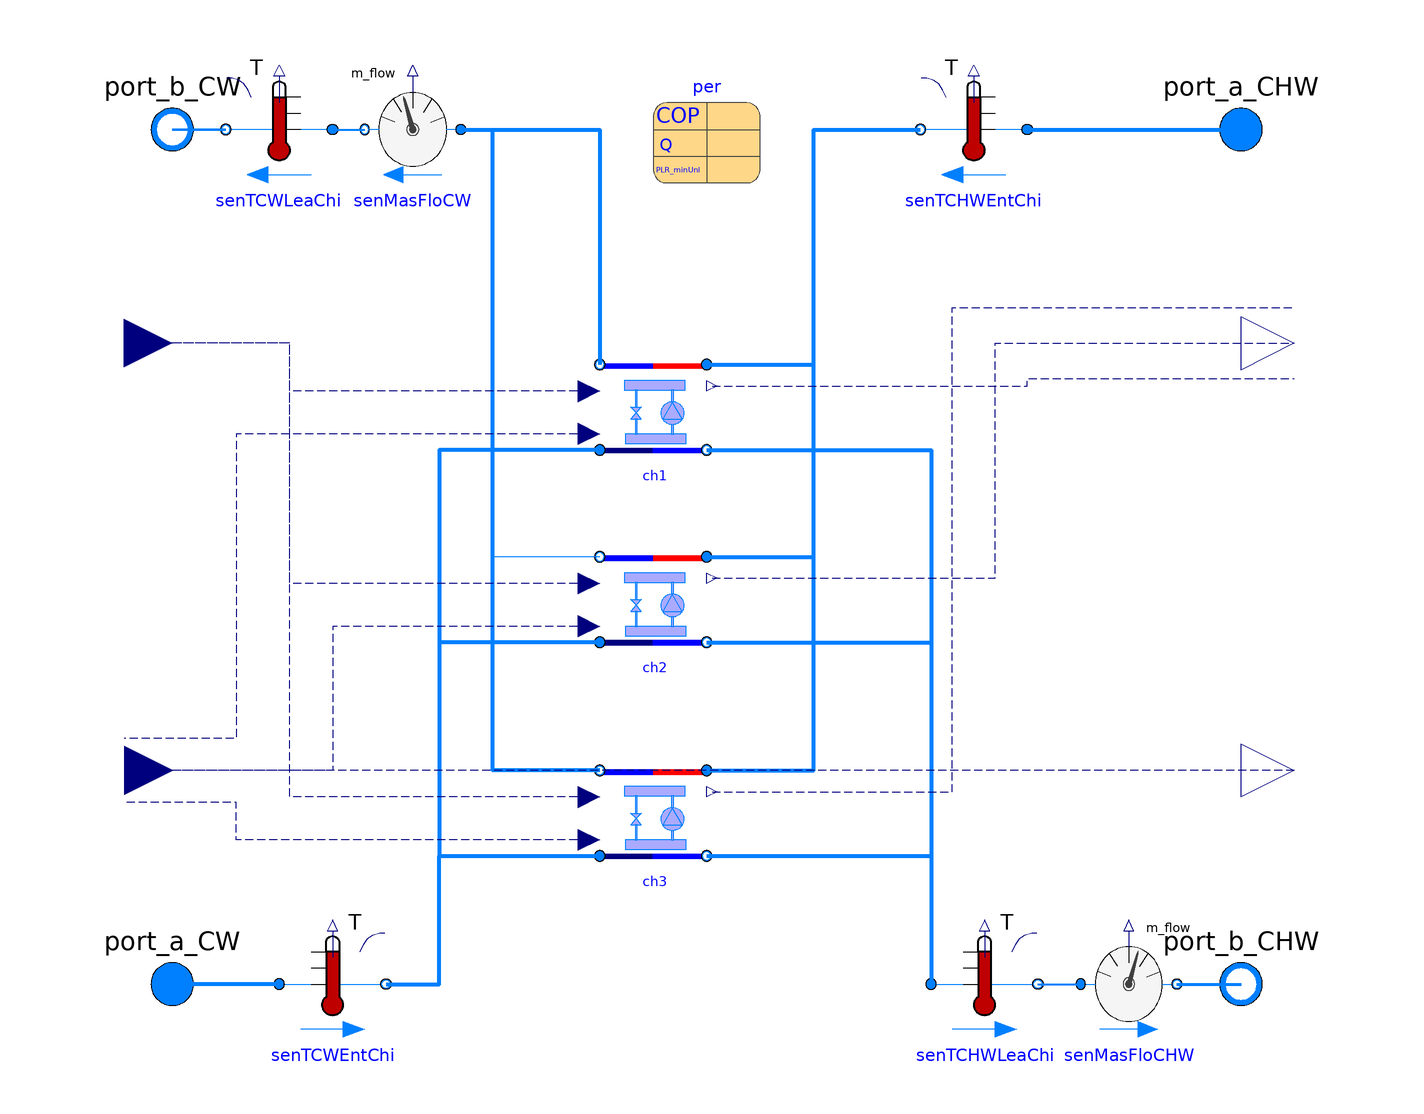

The component connection diagram of the Modelica model below, drawn from its own Placement and Line annotations.

model MultiChillerSystem
  "The chiller system with three chillers and associated local controllers "
  replaceable package MediumCHW =
      Buildings.Media.Water
    "Medium in the chilled water side";
  replaceable package MediumCW =
      Buildings.Media.Water
    "Medium in the condenser water side";
  parameter Buildings.Fluid.Chillers.Data.ElectricEIR.Generic per
    "Performance data"
    annotation (choicesAllMatching = true,
                Placement(transformation(extent={{-10,70},{10,90}})));
  parameter Modelica.SIunits.Pressure dPCHW_nominal
    "Pressure difference at the chilled water side";
  parameter Modelica.SIunits.Pressure dPCW_nominal
    "Pressure difference at the condenser water wide";
  parameter Modelica.SIunits.MassFlowRate mCHW_flow_nominal
    "Nominal mass flow rate at the chilled water side";
  parameter Modelica.SIunits.MassFlowRate mCW_flow_nominal
    "Nominal mass flow rate at the condenser water wide";
  parameter Modelica.SIunits.Temperature TCW_start
    "The start temperature of condenser water side";
  parameter Modelica.SIunits.Temperature TCHW_start
    "The start temperature of chilled water side";
  Modelica.Blocks.Interfaces.RealInput On[3](min=0,max=1) "On signal"    annotation (Placement(transformation(extent={{-118,
            -31},{-100,-49}})));
  Modelica.Blocks.Interfaces.RealInput TCHWSet
    "Temperature setpoint of the chilled water"
    annotation (Placement(transformation(extent={{-118,31},{-100,49}})));
  Modelica.Fluid.Interfaces.FluidPort_a port_a_CW(redeclare package Medium = MediumCW)
    "Fluid connector a1 (positive design flow direction is from port_a1 to port_b1)"
    annotation (Placement(transformation(extent={{-110,-90},{-90,-70}})));
  Modelica.Fluid.Interfaces.FluidPort_b port_b_CW(redeclare package Medium = MediumCW)
    "Fluid connector b1 (positive design flow direction is from port_a1 to port_b1)"
    annotation (Placement(transformation(extent={{-110,70},{-90,90}})));
  Modelica.Fluid.Interfaces.FluidPort_b port_b_CHW(redeclare package Medium = MediumCHW)
    "Fluid connector b2 (positive design flow direction is from port_a2 to port_b2)"
    annotation (Placement(transformation(extent={{90,-90},{110,-70}}),
        iconTransformation(extent={{90,-90},{110,-70}})));
  Modelica.Fluid.Interfaces.FluidPort_a port_a_CHW(redeclare package Medium = MediumCHW)
    "Fluid connector a2 (positive design flow direction is from port_a2 to port_b2)"
    annotation (Placement(transformation(extent={{90,70},{110,90}})));
  Modelica.Blocks.Interfaces.RealOutput P[3]
    "Electric power consumed by compressor"
    annotation (Placement(transformation(extent={{100,30},{120,50}})));
  Buildings.Fluid.Sensors.TemperatureTwoPort senTCHWEntChi(
    redeclare package Medium = MediumCHW,
    allowFlowReversal=true,
    m_flow_nominal=3*mCHW_flow_nominal) annotation (Placement(transformation(
        extent={{10,-10},{-10,10}},
        rotation=0,
        origin={50,80})));
  Buildings.Fluid.Sensors.TemperatureTwoPort senTCWLeaChi(
    allowFlowReversal=true,
    redeclare package Medium = MediumCW,
    m_flow_nominal=3*mCW_flow_nominal) annotation (Placement(transformation(
        extent={{10,-10},{-10,10}},
        rotation=0,
        origin={-80,80})));
  Buildings.Fluid.Sensors.TemperatureTwoPort senTCHWLeaChi(
    allowFlowReversal=true,
    redeclare package Medium = MediumCHW,
    m_flow_nominal=3*mCHW_flow_nominal,
    T_start=TCHW_start)                 annotation (Placement(transformation(
        extent={{-10,-10},{10,10}},
        rotation=0,
        origin={52,-80})));
  Buildings.Fluid.Sensors.TemperatureTwoPort senTCWEntChi(
    allowFlowReversal=true,
    redeclare package Medium = MediumCW,
    m_flow_nominal=3*mCW_flow_nominal,
    T_start=TCW_start)                 annotation (Placement(transformation(
        extent={{-10,-10},{10,10}},
        rotation=0,
        origin={-70,-80})));
  BaseClasses.Components.Compressor ch1(redeclare package MediumCHW = MediumCHW,
      redeclare package MediumCW = MediumCW,
    dPCHW_nominal=dPCHW_nominal,
    dPCW_nominal=dPCW_nominal,
    mCHW_flow_nominal=mCHW_flow_nominal,
    mCW_flow_nominal=mCW_flow_nominal,
    TCW_start=TCW_start,
    TCHW_start=TCHW_start,
    per=per)
    annotation (Placement(transformation(extent={{-20,18},{0,38}})));
  BaseClasses.Components.Compressor ch2(
    redeclare package MediumCHW = MediumCHW,
    redeclare package MediumCW = MediumCW,
    dPCHW_nominal=dPCHW_nominal,
    dPCW_nominal=dPCW_nominal,
    mCHW_flow_nominal=mCHW_flow_nominal,
    mCW_flow_nominal=mCW_flow_nominal,
    TCW_start=TCW_start,
    TCHW_start=TCHW_start,
    per=per)
    annotation (Placement(transformation(extent={{-20,-18},{0,2}})));
  BaseClasses.Components.Compressor ch3(
    redeclare package MediumCHW = MediumCHW,
    redeclare package MediumCW = MediumCW,
    dPCHW_nominal=dPCHW_nominal,
    dPCW_nominal=dPCW_nominal,
    mCHW_flow_nominal=mCHW_flow_nominal,
    mCW_flow_nominal=mCW_flow_nominal,
    TCW_start=TCW_start,
    TCHW_start=TCHW_start,
    per=per)
    annotation (Placement(transformation(extent={{-20,-58},{0,-38}})));
  Modelica.Blocks.Interfaces.RealOutput Rat[3] "compressor speed ratio"
    annotation (Placement(transformation(extent={{100,-50},{120,-30}})));
  Buildings.Fluid.Sensors.MassFlowRate senMasFloCHW(redeclare package Medium =
        MediumCHW)
    annotation (Placement(transformation(extent={{70,-90},{88,-70}})));
  Buildings.Fluid.Sensors.MassFlowRate senMasFloCW(redeclare package Medium =
        MediumCHW)
    annotation (Placement(transformation(extent={{-46,70},{-64,90}})));
equation
  connect(port_b_CW, port_b_CW) annotation (Line(
      points={{-100,80},{-100,80}},
      color={0,127,255},
      smooth=Smooth.None,
      thickness=1));
  connect(port_a_CW, port_a_CW) annotation (Line(
      points={{-100,-80},{-100,-80}},
      color={0,127,255},
      smooth=Smooth.None,
      thickness=1));
  connect(senTCHWEntChi.port_a, port_a_CHW) annotation (Line(
      points={{60,80},{100,80}},
      color={0,127,255},
      smooth=Smooth.None,
      thickness=1));
  connect(port_b_CW, senTCWLeaChi.port_b) annotation (Line(
      points={{-100,80},{-90,80}},
      color={0,127,255},
      smooth=Smooth.None,
      thickness=1));
  connect(senTCWEntChi.port_a, port_a_CW) annotation (Line(
      points={{-80,-80},{-100,-80}},
      color={0,127,255},
      smooth=Smooth.None,
      thickness=1));
  connect(port_b_CHW, port_b_CHW) annotation (Line(
      points={{100,-80},{98,-80},{98,-80},{100,-80}},
      color={0,127,255},
      smooth=Smooth.None,
      thickness=1));
  connect(ch2.port_b_CW, ch1.port_b_CW) annotation (Line(points={{-20,0},{-40,0},
          {-40,80},{-20,80},{-20,36}}, color={0,127,255}));
  connect(ch3.port_b_CW, ch1.port_b_CW) annotation (Line(
      points={{-20,-40},{-40,-40},{-40,80},{-20,80},{-20,36}},
      color={0,127,255},
      thickness=1));
  connect(senTCWEntChi.port_b, ch3.port_a_CW) annotation (Line(
      points={{-60,-80},{-50,-80},{-50,-56},{-20,-56}},
      color={0,127,255},
      thickness=1));
  connect(ch2.port_a_CW, ch3.port_a_CW) annotation (Line(
      points={{-20,-16},{-50,-16},{-50,-56},{-20,-56}},
      color={0,127,255},
      thickness=1));
  connect(ch1.port_a_CW, ch3.port_a_CW) annotation (Line(
      points={{-20,20},{-50,20},{-50,-56},{-20,-56}},
      color={0,127,255},
      thickness=1));
  connect(ch1.port_a_CHW, senTCHWEntChi.port_b) annotation (Line(
      points={{0,36},{20,36},{20,80},{40,80}},
      color={0,127,255},
      thickness=1));
  connect(ch2.port_a_CHW, senTCHWEntChi.port_b) annotation (Line(
      points={{0,0},{20,0},{20,80},{40,80}},
      color={0,127,255},
      thickness=1));
  connect(ch3.port_a_CHW, senTCHWEntChi.port_b) annotation (Line(
      points={{0,-40},{20,-40},{20,80},{40,80}},
      color={0,127,255},
      thickness=1));
  connect(ch1.port_b_CHW, senTCHWLeaChi.port_a) annotation (Line(
      points={{0,20},{20,20},{42,20},{42,-80}},
      color={0,127,255},
      thickness=1));
  connect(ch2.port_b_CHW, senTCHWLeaChi.port_a) annotation (Line(
      points={{0,-16},{42,-16},{42,-80}},
      color={0,127,255},
      thickness=1));
  connect(ch3.port_b_CHW, senTCHWLeaChi.port_a) annotation (Line(
      points={{0,-56},{42,-56},{42,-80}},
      color={0,127,255},
      thickness=1));
  connect(ch1.TCHWSet, TCHWSet) annotation (Line(
      points={{-22,31},{-78,31},{-78,40},{-109,40}},
      color={0,0,127},
      pattern=LinePattern.Dash));
  connect(ch2.TCHWSet, TCHWSet) annotation (Line(
      points={{-22,-5},{-78,-5},{-78,40},{-109,40}},
      color={0,0,127},
      pattern=LinePattern.Dash));
  connect(ch3.TCHWSet, TCHWSet) annotation (Line(
      points={{-22,-45},{-78,-45},{-78,40},{-109,40}},
      color={0,0,127},
      pattern=LinePattern.Dash));
  connect(ch1.On, On[1]) annotation (Line(
      points={{-22,23},{-88,23},{-88,-34},{-109,-34}},
      color={0,0,127},
      pattern=LinePattern.Dash));
  connect(ch2.On, On[2]) annotation (Line(
      points={{-22,-13},{-70,-13},{-70,-40},{-109,-40}},
      color={0,0,127},
      pattern=LinePattern.Dash));
  connect(ch3.On, On[3]) annotation (Line(
      points={{-22,-53},{-88,-53},{-88,-46},{-109,-46}},
      color={0,0,127},
      pattern=LinePattern.Dash));
  connect(ch1.P, P[1]) annotation (Line(
      points={{1,32},{30,32},{60,32},{60,33.3333},{110,33.3333}},
      color={0,0,127},
      pattern=LinePattern.Dash));
  connect(ch2.P, P[2]) annotation (Line(
      points={{1,-4},{28,-4},{54,-4},{54,40},{110,40}},
      color={0,0,127},
      pattern=LinePattern.Dash));
  connect(ch3.P, P[3]) annotation (Line(
      points={{1,-44},{26,-44},{46,-44},{46,46.6667},{110,46.6667}},
      color={0,0,127},
      pattern=LinePattern.Dash));
  connect(senTCWLeaChi.port_a, senMasFloCW.port_b) annotation (Line(
      points={{-70,80},{-64,80}},
      color={0,127,255},
      thickness=1));
  connect(senMasFloCW.port_a, ch1.port_b_CW) annotation (Line(
      points={{-46,80},{-20,80},{-20,36}},
      color={0,127,255},
      thickness=1));
  connect(senMasFloCHW.port_b, port_b_CHW) annotation (Line(
      points={{88,-80},{94,-80},{100,-80}},
      color={0,127,255},
      thickness=1));
  connect(senTCHWLeaChi.port_b, senMasFloCHW.port_a) annotation (Line(
      points={{62,-80},{66,-80},{70,-80}},
      color={0,127,255},
      thickness=1));
  connect(Rat, On) annotation (Line(
      points={{110,-40},{-109,-40}},
      color={0,0,127},
      pattern=LinePattern.Dash));
  annotation (Documentation(info="<html>
<p>This model is to simulate the chiller system which consists of three chillers and associated local controllers.</p>
</html>", revisions="<html>
<ul>
<li>
March 19, 2014 by Sen Huang:<br/>
First implementation.
</li>
</ul>
</html>"), Diagram(coordinateSystem(preserveAspectRatio=false, extent={{-100,-100},
            {100,100}})),
    Icon(coordinateSystem(preserveAspectRatio=false, extent={{-100,-100},{100,
            100}}),                                                                   graphics={
        Text(
          extent={{-44,-142},{50,-110}},
          lineColor={0,0,255},
          textString="%name"),
        Rectangle(
          extent={{-28,80},{26,40}},
          lineColor={0,0,255},
          pattern=LinePattern.None,
          fillColor={95,95,95},
          fillPattern=FillPattern.Solid),
        Rectangle(
          extent={{-28,20},{26,-20}},
          lineColor={0,0,255},
          pattern=LinePattern.None,
          fillColor={95,95,95},
          fillPattern=FillPattern.Solid),
        Rectangle(
          extent={{-28,-40},{26,-80}},
          lineColor={0,0,255},
          pattern=LinePattern.None,
          fillColor={95,95,95},
          fillPattern=FillPattern.Solid),
        Line(
          points={{-60,12},{-28,12}},
          color={0,0,255},
          smooth=Smooth.None),
        Line(
          points={{-28,-50},{-60,-50},{-60,80}},
          color={0,0,255},
          smooth=Smooth.None),
        Line(
          points={{-90,-80},{-40,-80},{-40,50},{-34,50},{-28,50}},
          color={0,0,255},
          smooth=Smooth.None),
        Line(
          points={{-28,-10},{-40,-10}},
          color={0,0,255},
          smooth=Smooth.None),
        Line(
          points={{-28,-70},{-40,-70}},
          color={0,0,255},
          smooth=Smooth.None),
        Line(
          points={{40,-80},{102,-80}},
          color={0,0,255},
          smooth=Smooth.None),
        Line(
          points={{40,-80},{40,50},{26,50}},
          color={0,0,255},
          smooth=Smooth.None),
        Line(
          points={{26,-12},{40,-12}},
          color={0,0,255},
          smooth=Smooth.None),
        Line(
          points={{26,-70},{40,-70}},
          color={0,0,255},
          smooth=Smooth.None),
        Line(
          points={{26,12},{60,12}},
          color={0,0,255},
          smooth=Smooth.None),
        Line(
          points={{26,-48},{60,-48},{60,80}},
          color={0,0,255},
          smooth=Smooth.None),
        Line(
          points={{-100,80},{-60,80}},
          color={0,0,255},
          smooth=Smooth.None),
        Line(
          points={{-28,70},{-60,70}},
          color={0,0,255},
          smooth=Smooth.None),
        Line(
          points={{100,80},{60,80}},
          color={0,0,255},
          smooth=Smooth.None),
        Line(
          points={{26,72},{60,72}},
          color={0,0,255},
          smooth=Smooth.None),
        Ellipse(
          extent={{-32,76},{-22,64}},
          lineColor={0,0,255},
          fillColor={0,128,255},
          fillPattern=FillPattern.Solid),
        Ellipse(
          extent={{-30,74},{-24,66}},
          lineColor={0,0,255},
          fillColor={255,255,255},
          fillPattern=FillPattern.Solid),
        Ellipse(
          extent={{-32,18},{-22,6}},
          lineColor={0,0,255},
          fillColor={0,128,255},
          fillPattern=FillPattern.Solid),
        Ellipse(
          extent={{-30,16},{-24,8}},
          lineColor={0,0,255},
          fillColor={255,255,255},
          fillPattern=FillPattern.Solid),
        Ellipse(
          extent={{-32,-44},{-22,-56}},
          lineColor={0,0,255},
          fillColor={0,128,255},
          fillPattern=FillPattern.Solid),
        Ellipse(
          extent={{-30,-46},{-24,-54}},
          lineColor={0,0,255},
          fillColor={255,255,255},
          fillPattern=FillPattern.Solid),
        Ellipse(
          extent={{20,56},{30,44}},
          lineColor={0,0,255},
          fillColor={0,128,255},
          fillPattern=FillPattern.Solid),
        Ellipse(
          extent={{22,54},{28,46}},
          lineColor={0,0,255},
          fillColor={255,255,255},
          fillPattern=FillPattern.Solid),
        Ellipse(
          extent={{20,-6},{30,-18}},
          lineColor={0,0,255},
          fillColor={0,128,255},
          fillPattern=FillPattern.Solid),
        Ellipse(
          extent={{22,-8},{28,-16}},
          lineColor={0,0,255},
          fillColor={255,255,255},
          fillPattern=FillPattern.Solid),
        Ellipse(
          extent={{20,-64},{30,-76}},
          lineColor={0,0,255},
          fillColor={0,128,255},
          fillPattern=FillPattern.Solid),
        Ellipse(
          extent={{22,-66},{28,-74}},
          lineColor={0,0,255},
          fillColor={255,255,255},
          fillPattern=FillPattern.Solid),
        Ellipse(
          extent={{20,78},{30,66}},
          lineColor={0,0,255},
          fillColor={0,128,255},
          fillPattern=FillPattern.Solid),
        Ellipse(
          extent={{20,18},{30,6}},
          lineColor={0,0,255},
          fillColor={0,128,255},
          fillPattern=FillPattern.Solid),
        Ellipse(
          extent={{20,-44},{30,-56}},
          lineColor={0,0,255},
          fillColor={0,128,255},
          fillPattern=FillPattern.Solid),
        Ellipse(
          extent={{-32,56},{-22,44}},
          lineColor={0,0,255},
          fillColor={0,128,255},
          fillPattern=FillPattern.Solid),
        Ellipse(
          extent={{-32,-4},{-22,-16}},
          lineColor={0,0,255},
          fillColor={0,128,255},
          fillPattern=FillPattern.Solid),
        Ellipse(
          extent={{-32,-64},{-22,-76}},
          lineColor={0,0,255},
          fillColor={0,128,255},
          fillPattern=FillPattern.Solid)}));
end MultiChillerSystem;